Run: headless pygame with SDL's dummy video driver; simulated clock (each Clock.tick advances the game by its frame time, no real sleeping); random seed 0; keys injected as events and as key.get_pressed() state; no mouse input.
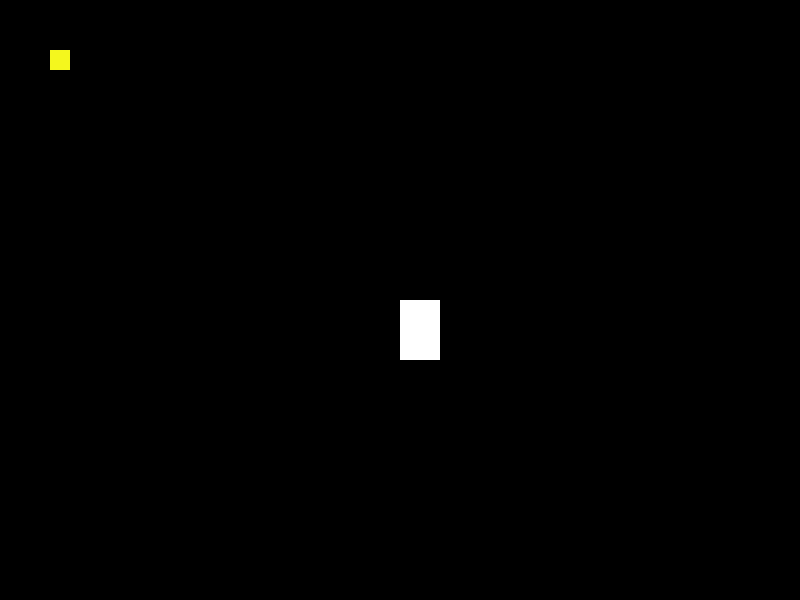
Frame 1 of 4 · flips 1–60 · no input
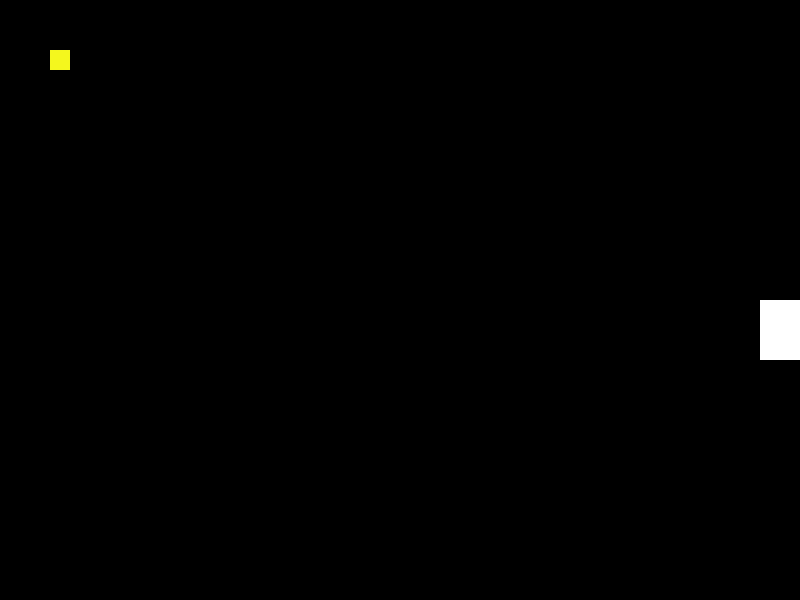
Frame 2 of 4 · flips 61–180 · tapped SPACE, RETURN · held RIGHT (→), D
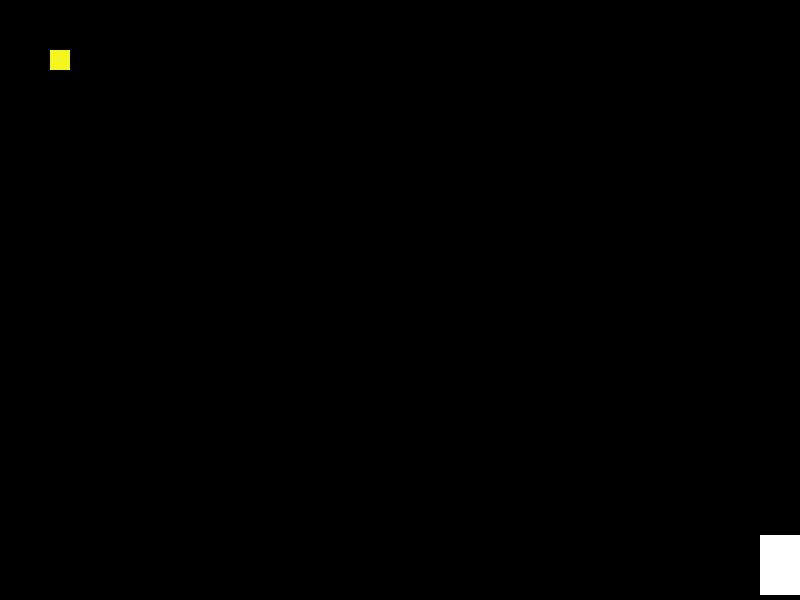
Frame 3 of 4 · flips 181–300 · held DOWN (↓), S
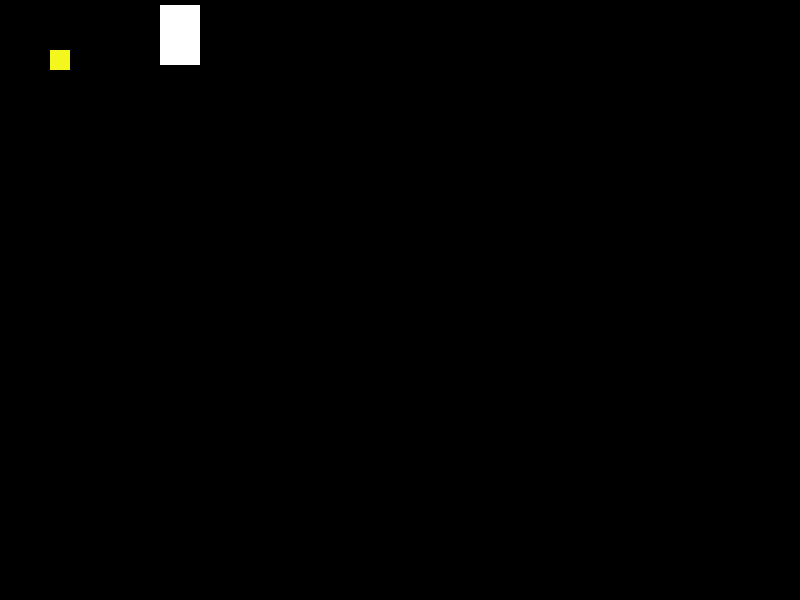
Frame 4 of 4 · flips 301–420 · held LEFT (←), A, UP (↑), W

The pygame program that drew these frames:

#this game was created on march 19 of 2021 while lisening to the song willow by taylor swift
import pygame
import random
#sets up the screen
pygame.init()
screen = pygame.display.set_mode((800, 600))
pygame.display.set_caption("First Game")

#defines the size and coords for the coin and the player
coin_x = 50
coin_y = 50
coin_width = 20
coin_height = 20
score = 0

x = 400
y = 300
width = 40
height = 60
vel = 5

#where the main code is run
print(score)
run = True
while run:
    pygame.time.delay(50)

    for event in pygame.event.get():
        if event.type == pygame.QUIT:
            run = False
    #movement code
    keys = pygame.key.get_pressed()


    
    if keys[pygame.K_LEFT] and x > vel:
        x -= vel
    if keys[pygame.K_RIGHT] and x < 800 - width:
        x += vel
    if keys[pygame.K_UP] and y > vel:
        y -= vel
    if keys[pygame.K_DOWN] and y < 600 - height - vel:
        y += vel
    #draws the player and the coin
    screen.fill((0,0,0))
    coin = pygame.draw.rect(screen, (244, 247, 30), (coin_x, coin_y, coin_width, coin_height))
    player = pygame.draw.rect(screen, (255, 255, 255), (x, y, width, height))

    #collision code
    if player.colliderect(coin):
        coin_x = random.randint(20, 780)
        coin_y = random.randint(20, 580)
        score += 1
        print(score)
        
    pygame.display.update()

pygame.quit()
